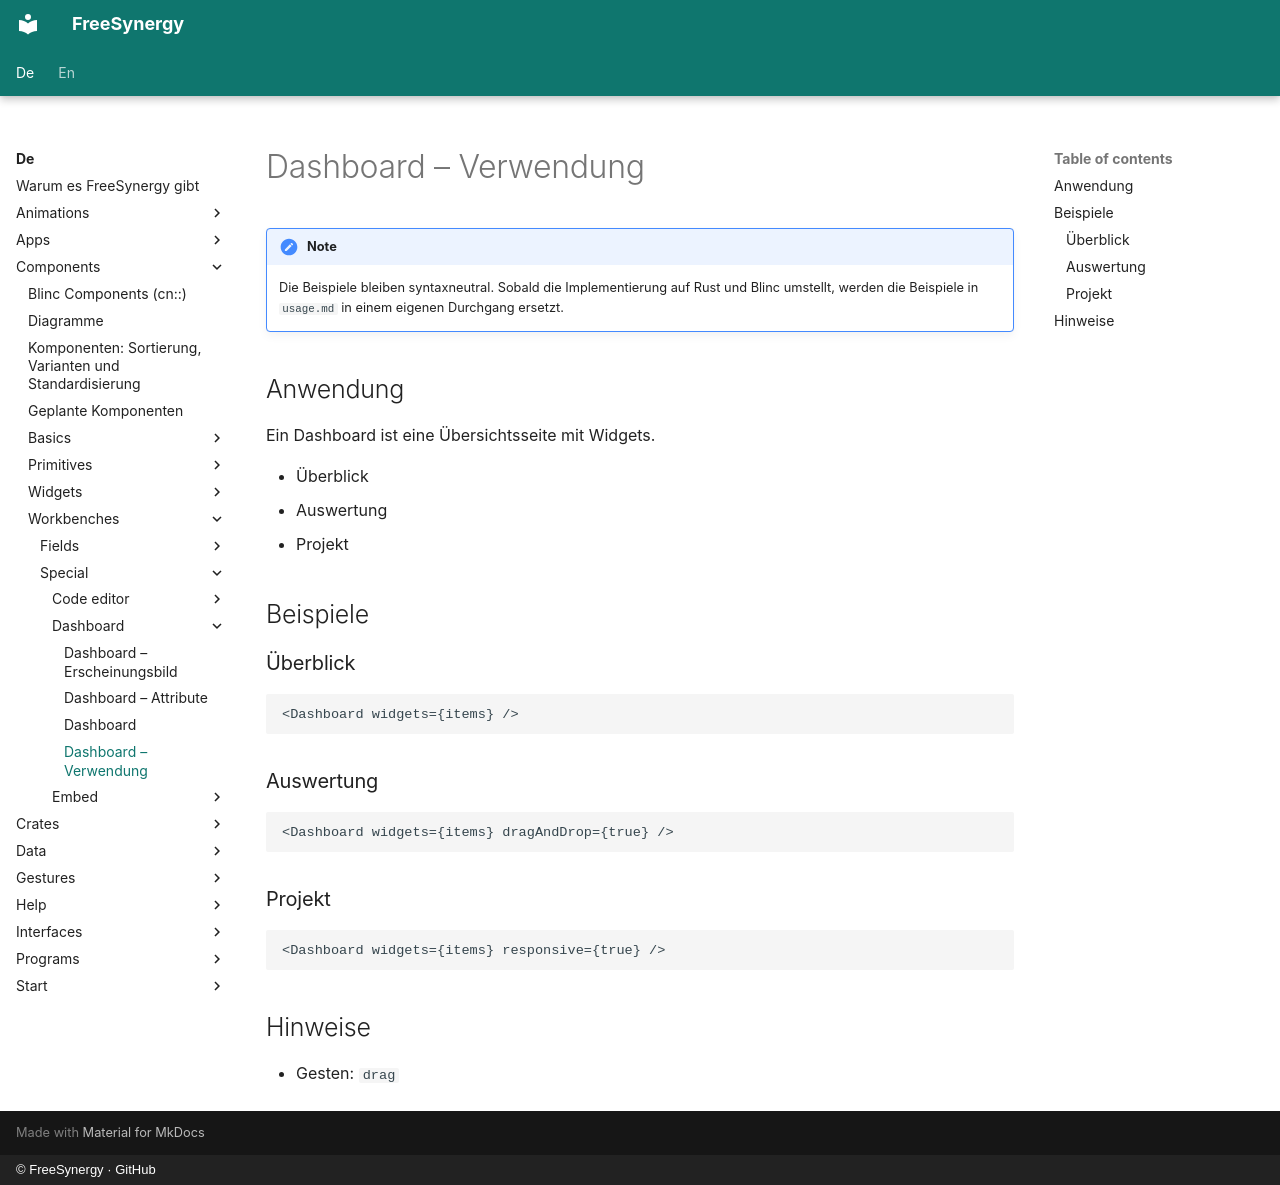

repository: FreeSynergy/fs-documentation · page: de/components/workbenches/special/dashboard/usage/index.html · generator: mkdocs · copyright: © FreeSynergy · GitHub

# Dashboard – Verwendung

!!! note
    Die Beispiele bleiben syntaxneutral. Sobald die Implementierung auf Rust und
    Blinc umstellt, werden die Beispiele in `usage.md` in einem eigenen Durchgang ersetzt.

## Anwendung

Ein Dashboard ist eine Übersichtsseite mit Widgets.

- Überblick
- Auswertung
- Projekt

## Beispiele

### Überblick

```jsx
<Dashboard widgets={items} />
```

### Auswertung

```jsx
<Dashboard widgets={items} dragAndDrop={true} />
```

### Projekt

```jsx
<Dashboard widgets={items} responsive={true} />
```

## Hinweise

- Gesten: `drag`
